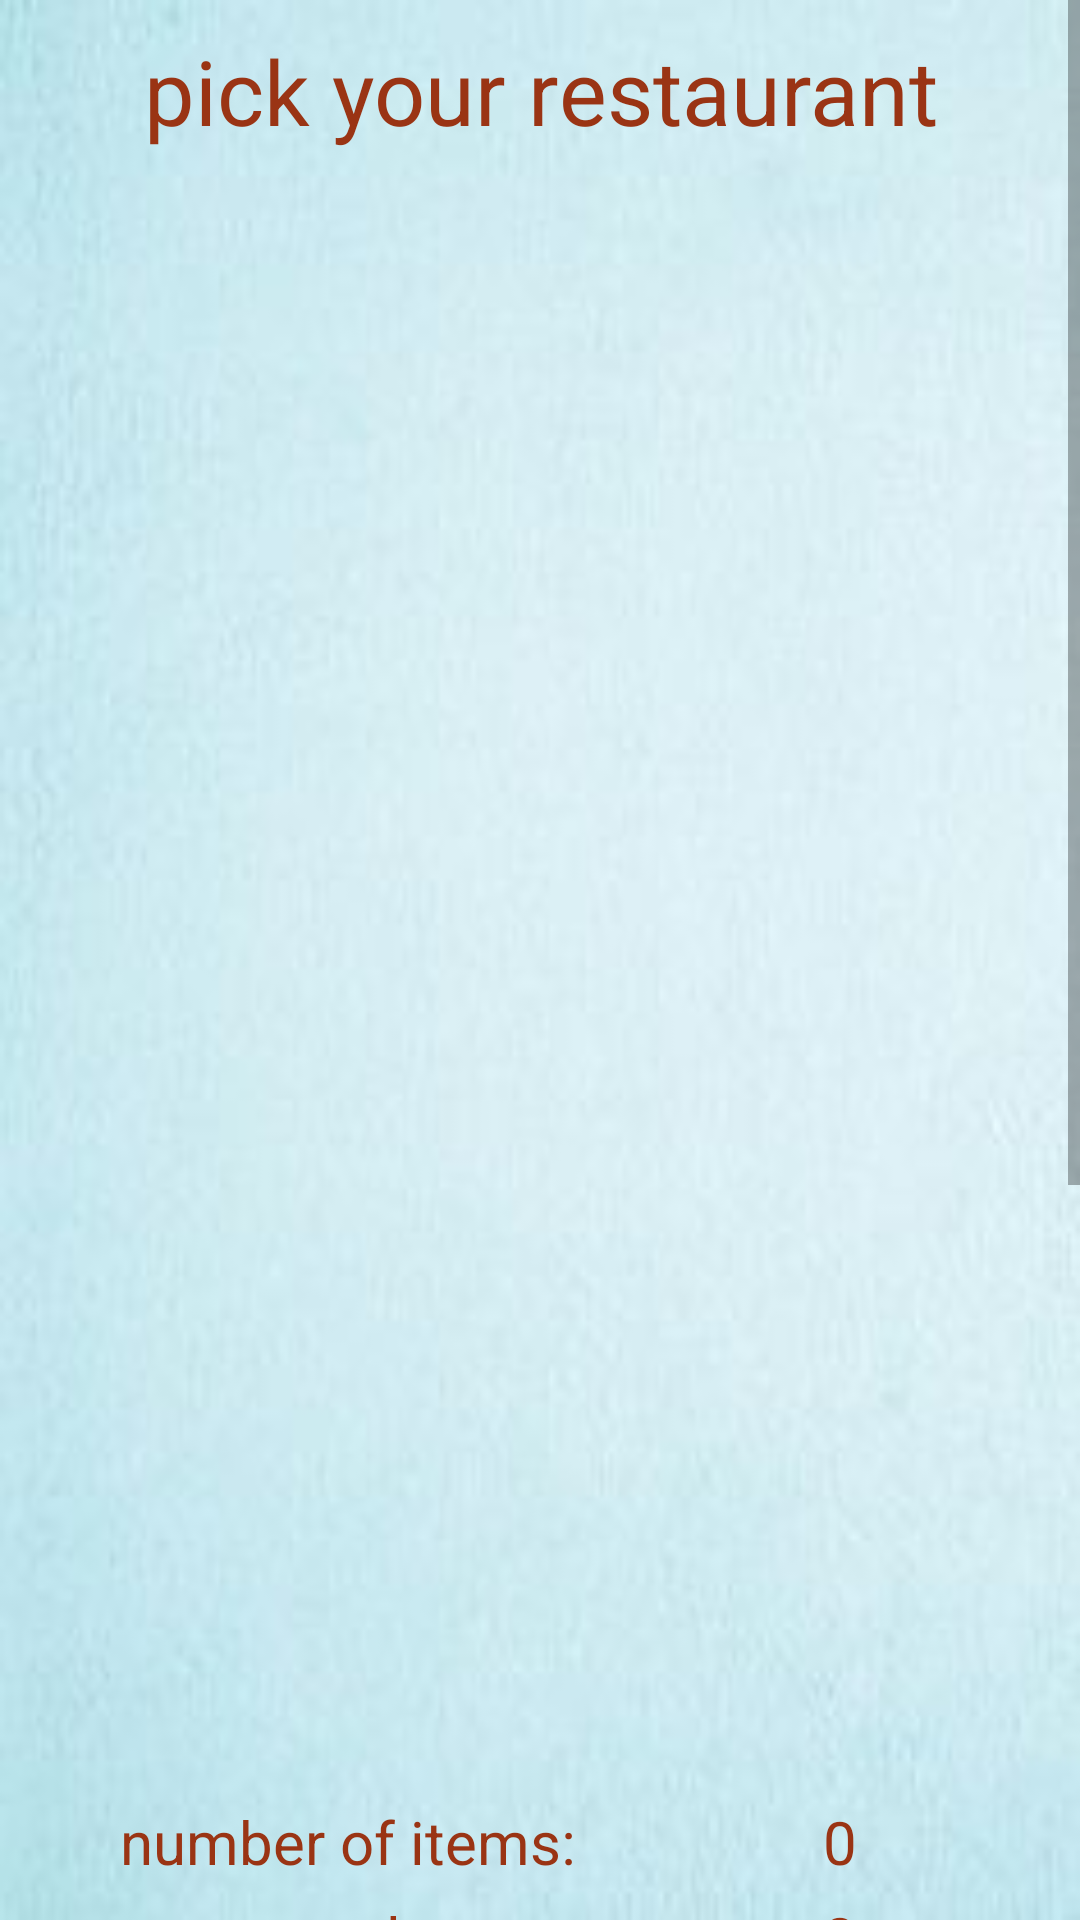

Write the Android layout XML for this screen, with the resource values it uses.
<!-- AndroidManifest.xml: application theme Theme.UFS -->
<!-- res/layout/activity_place_order.xml -->
<?xml version="1.0" encoding="utf-8"?>
<ScrollView xmlns:android="http://schemas.android.com/apk/res/android"
    android:layout_width="match_parent"
    android:layout_height="wrap_content"
    android:fillViewport="true"
    android:background="@drawable/login">

    <RelativeLayout
        android:layout_width="match_parent"
        android:layout_height="match_parent"
        android:paddingLeft="16dp"
        android:paddingRight="16dp" >

        <TextView
            android:id="@+id/text"
            android:layout_width="match_parent"
            android:layout_height="wrap_content"
            android:text="pick your restaurant"
            android:textSize="30dp"
            android:textColor="@color/red"
            android:layout_marginTop="10dp"
            android:textAlignment="center"
            android:gravity="center_horizontal" />


        <ListView
            android:id="@+id/listData"
            android:layout_width="match_parent"
            android:layout_height="500dp"
            android:layout_below="@+id/text"
            android:layout_marginTop="30dp"/>

        <TextView
            android:id="@+id/text1"
            android:layout_width="200dp"
            android:layout_height="wrap_content"
            android:text="number of items:"
            android:textSize="20dp"
            android:textColor="@color/red"
            android:layout_marginTop="20dp"
            android:textAlignment="center"
            android:gravity="center_horizontal"
            android:layout_below="@+id/listData"
            android:visibility="visible"/>

        <TextView
            android:id="@+id/numItem"
            android:layout_width="200dp"
            android:layout_height="wrap_content"
            android:textSize="20dp"
            android:textColor="@color/red"
            android:layout_marginTop="20dp"
            android:textAlignment="center"
            android:gravity="center_horizontal"
            android:layout_below="@+id/listData"
            android:layout_toRightOf="@+id/text1"
            android:text="0"/>

        <TextView
            android:id="@+id/text2"
            android:layout_width="200dp"
            android:layout_height="wrap_content"
            android:layout_below="@+id/text1"
            android:layout_marginTop="5dp"
            android:gravity="center_horizontal"
            android:text="total:"
            android:textAlignment="center"
            android:textColor="@color/red"
            android:textSize="20dp"
            android:visibility="visible" />

        <TextView
            android:id="@+id/total"
            android:layout_width="200dp"
            android:layout_height="wrap_content"
            android:layout_below="@+id/numItem"
            android:layout_marginTop="5dp"
            android:layout_toRightOf="@+id/text2"
            android:gravity="center_horizontal"
            android:text="0"
            android:textAlignment="center"
            android:textColor="@color/red"
            android:textSize="20dp" />

        <Button
            android:id="@+id/bag"
            android:layout_width="300dp"
            android:layout_height="wrap_content"
            android:layout_below="@+id/text2"
            android:layout_marginTop="30dp"
            android:text="view bag"
            android:textColor="@color/red"
            android:textAlignment="center"
            android:layout_centerHorizontal="true"
            android:gravity="center_horizontal"
            android:textSize="30dp"
            android:background="@drawable/custome_bar"
            android:visibility="visible"/>

        <TextView
            android:layout_width="match_parent"
            android:layout_height="300dp"
            android:layout_below="@+id/bag"/>

    </RelativeLayout>
</ScrollView>
<!-- resources referenced by this layout -->
<resources>
  <color name="red">#9A3414</color>
  <!-- drawable custome_bar (drawable) -->
  <?xml version="1.0" encoding="utf-8"?>
  <shape xmlns:android="http://schemas.android.com/apk/res/android"
      android:shape="rectangle">
      <corners android:topLeftRadius="20dp"
          android:topRightRadius="20dp"
          android:bottomLeftRadius="20dp"
          android:bottomRightRadius="20dp"/>
      <stroke
          android:color="@color/red1"
          android:width="6dp"/>
  </shape>
  <!-- drawable login: jpeg bitmap (drawable, 5619 bytes) -->
  <style name="Theme.UFS" parent="Theme.AppCompat.Light.NoActionBar">
          
          <item name="colorPrimary">@color/purple_500</item>
          <item name="colorPrimaryVariant">@color/purple_700</item>
          <item name="colorOnPrimary">@color/white</item>
          
          <item name="colorSecondary">@color/teal_200</item>
          <item name="colorSecondaryVariant">@color/teal_700</item>
          <item name="colorOnSecondary">@color/black</item>
          
          <item name="android:statusBarColor" tools:targetApi="l">?attr/colorPrimaryVariant</item>
          
      </style>
  <color name="red1">#C12454</color>
  <color name="purple_500">#FF6200EE</color>
  <color name="purple_700">#FF3700B3</color>
  <color name="white">#FFFFFFFF</color>
  <color name="teal_200">#FF03DAC5</color>
  <color name="teal_700">#FF018786</color>
  <color name="black">#FF000000</color>
</resources>
